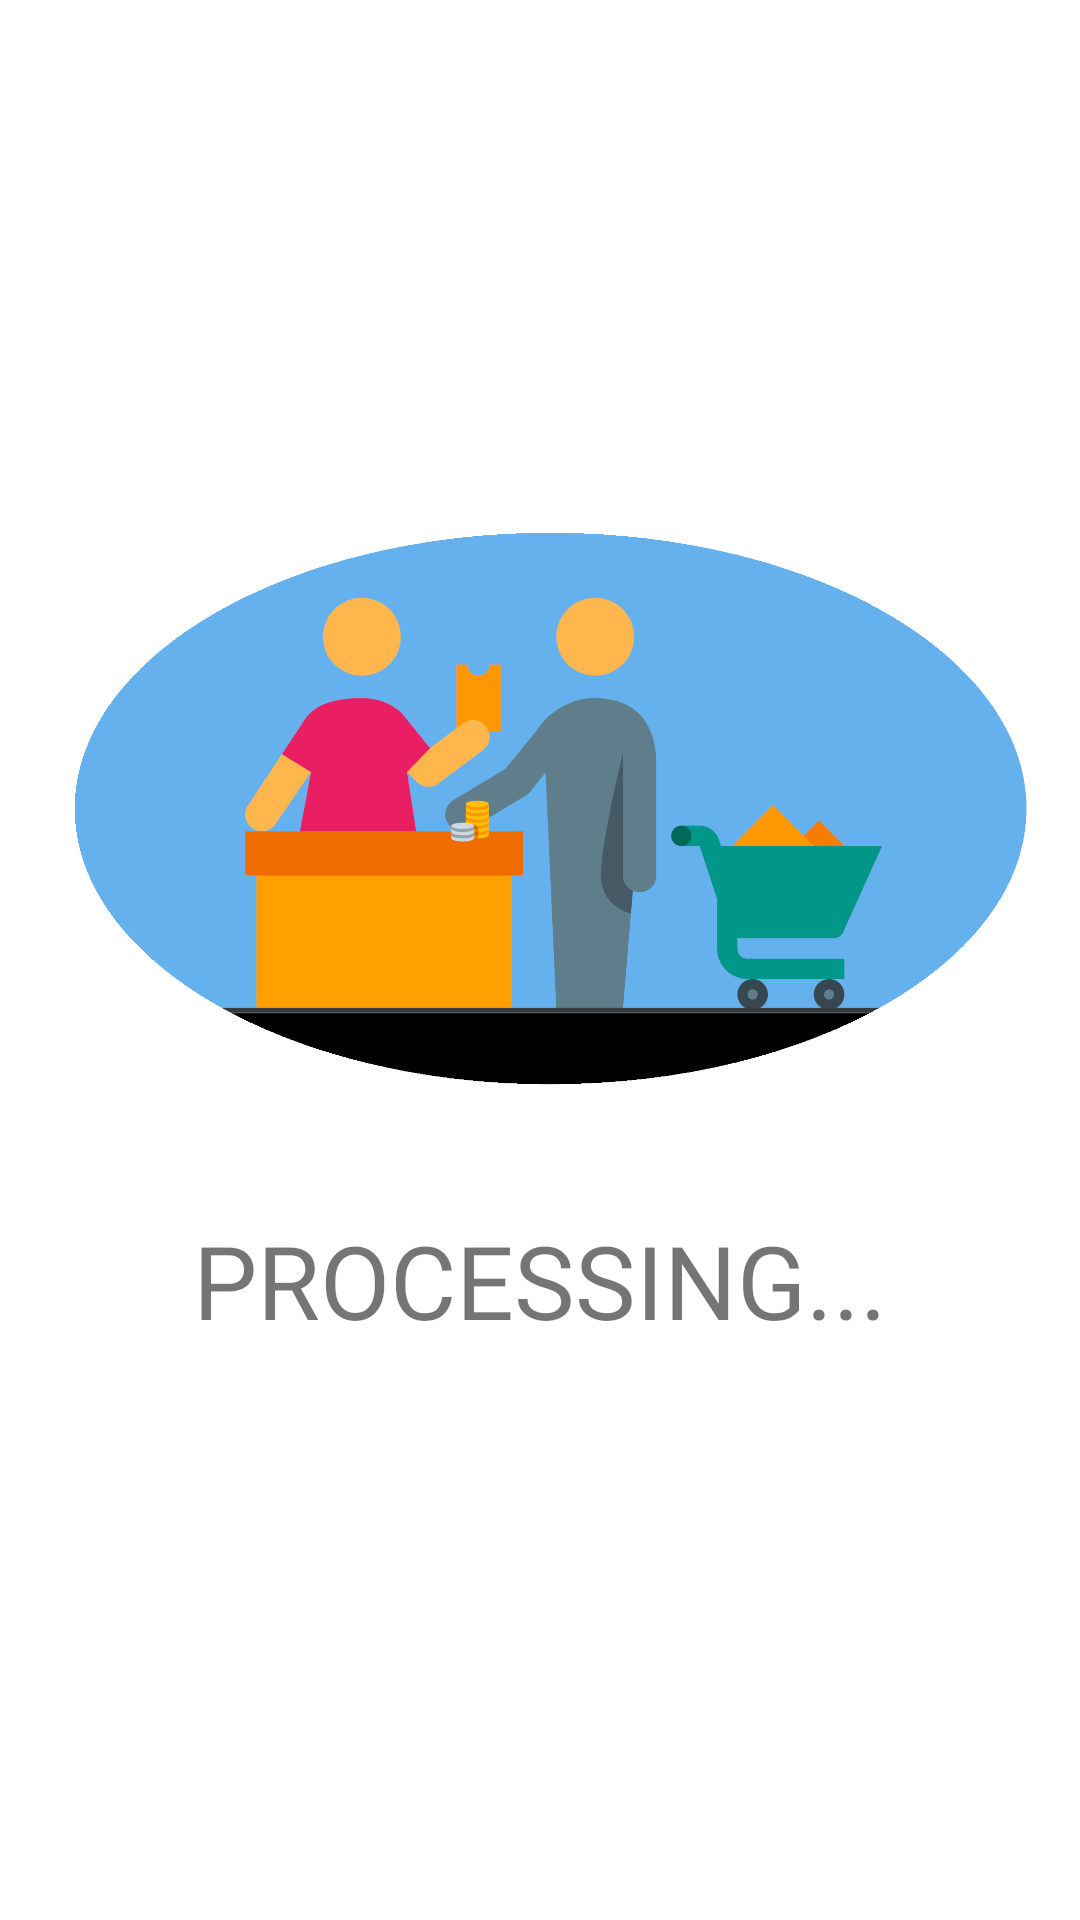

Produce the Android XML layout that renders to this screen, including the resource entries it uses.
<!-- AndroidManifest.xml: application theme Theme.ProfitTrader -->
<!-- res/layout/activity_buying_share_splash_layout.xml -->
<?xml version="1.0" encoding="utf-8"?>
<LinearLayout xmlns:android="http://schemas.android.com/apk/res/android"
    xmlns:app="http://schemas.android.com/apk/res-auto"
    xmlns:tools="http://schemas.android.com/tools"
    android:layout_width="match_parent"
    android:layout_height="match_parent"
    tools:context=".BuyingShareSplashLayout"
    android:orientation="vertical">


    <ImageView
        android:layout_width="wrap_content"
        android:layout_height="230dp"
        android:layout_marginTop="150dp"
        android:paddingTop="-10dp"
        android:id="@+id/image"
        android:layout_gravity="center_vertical"
        android:src="@drawable/buying_oval" />

    <TextView
        android:id="@+id/textView"
        android:layout_width="wrap_content"
        android:layout_height="wrap_content"
        android:layout_gravity="center"
        android:layout_marginTop="24dp"
        android:fontFamily="@font/arimo_bold"
        android:text="PROCESSING..."
        android:textSize="34sp" />

</LinearLayout>
<!-- resources referenced by this layout -->
<resources>
  <!-- drawable buying_oval: png bitmap (drawable, 73080 bytes) -->
  <style name="Theme.ProfitTrader" parent="Theme.MaterialComponents.DayNight.DarkActionBar">
          
          <item name="colorPrimary">@color/purple_500</item>
          <item name="colorPrimaryVariant">@color/purple_700</item>
          <item name="colorOnPrimary">@color/white</item>
          
          <item name="colorSecondary">@color/teal_200</item>
          <item name="colorSecondaryVariant">@color/teal_700</item>
          <item name="colorOnSecondary">@color/black</item>
          
          <item name="android:statusBarColor" tools:targetApi="l">?attr/colorPrimaryVariant</item>
          
      </style>
  <!-- not gathered from this repository: default colours our renderer supplied (Android Studio template values) -->
  <color name="purple_500">#FF6200EE</color>
  <color name="purple_700">#FF3700B3</color>
  <color name="teal_200">#FF03DAC5</color>
  <color name="teal_700">#FF018786</color>
  <color name="black">#FF000000</color>
  <color name="white">#FFFFFFFF</color>
</resources>
